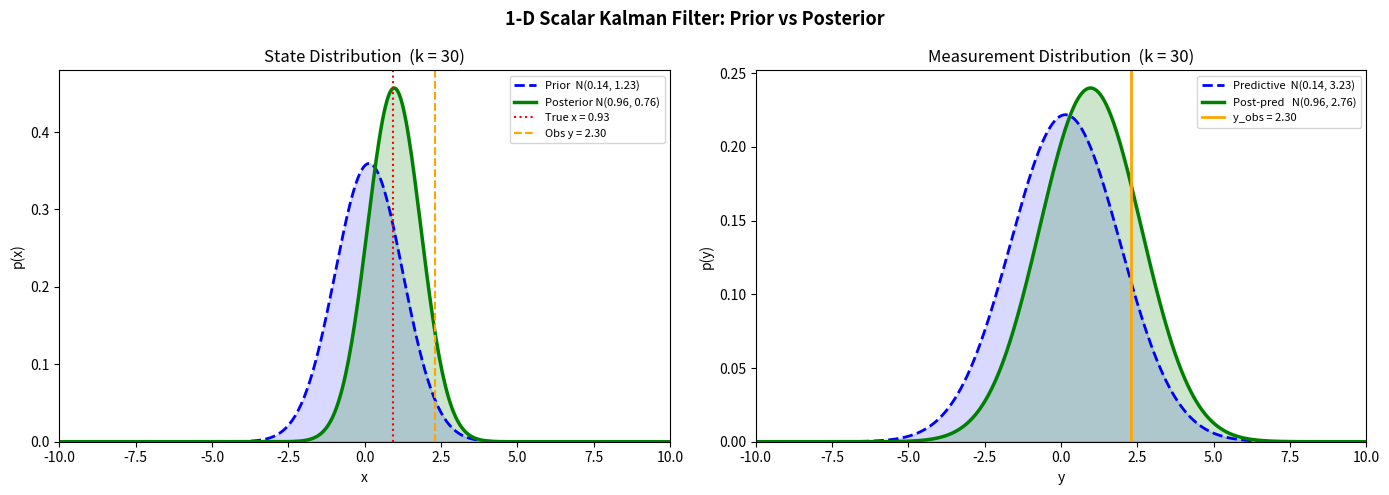
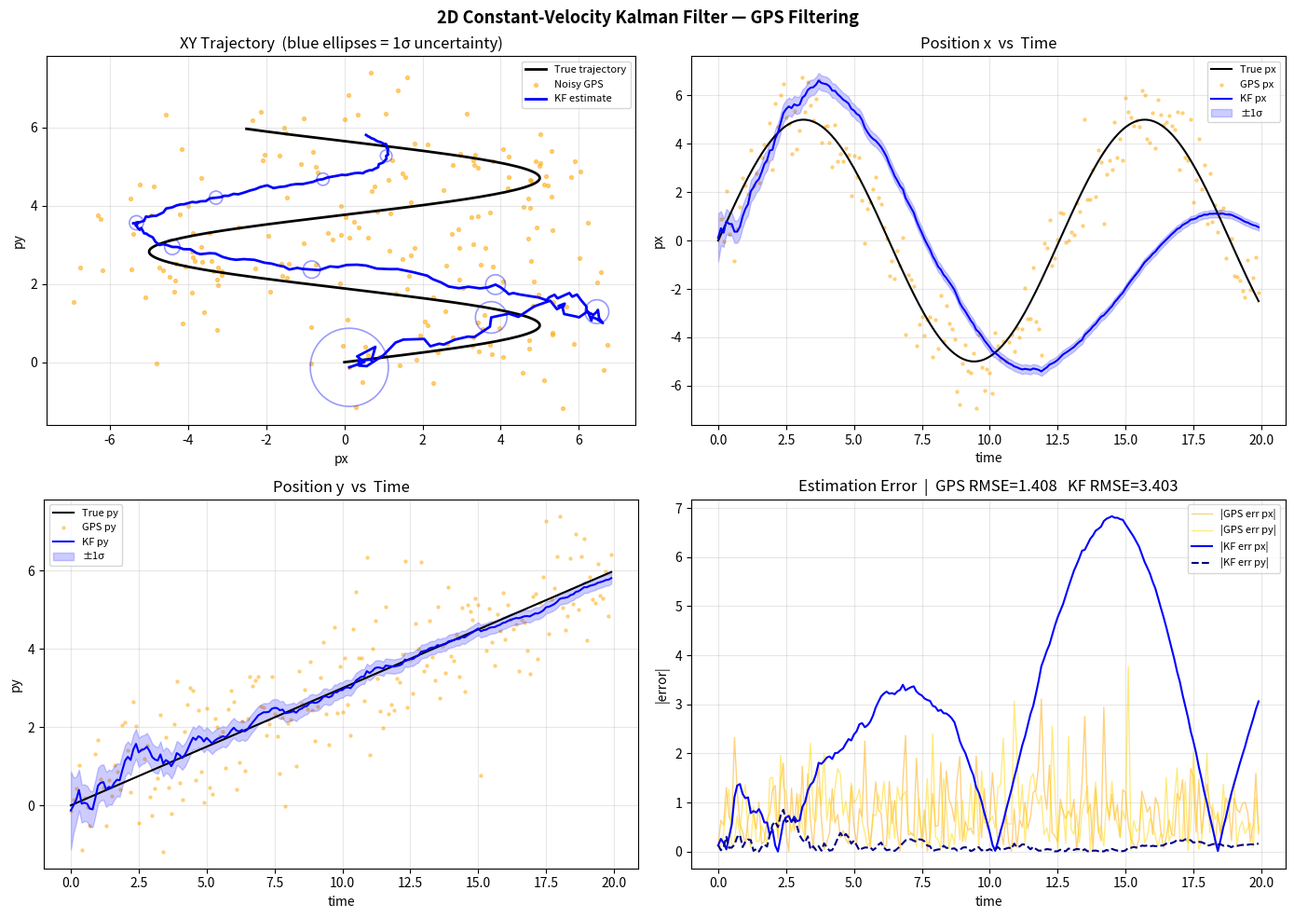

The matplotlib source for these figures, in order:
import numpy as np
import matplotlib.pyplot as plt
from matplotlib.animation import FuncAnimation, PillowWriter
from scipy.stats import norm

# ── Parameters ────────────────────────────────────────────────
a, q, h, r = 0.98, 0.5, 1.0, 2.0
m0, P0     = 0.0, 5.0
T, seed    = 30, 42

# ── Simulate true state and noisy observations ────────────────
rng = np.random.default_rng(seed)
x     = np.zeros(T)
y_obs = np.zeros(T)
x[0]  = rng.normal(m0, np.sqrt(P0))
for k in range(T - 1):
    x[k+1] = a * x[k] + rng.normal(0, np.sqrt(q))
for k in range(T):
    y_obs[k] = h * x[k] + rng.normal(0, np.sqrt(r))

# ── Run 1-D Kalman Filter ─────────────────────────────────────
m_preds, P_preds, m_upds, P_upds = [], [], [], []
m, P = m0, P0
for k in range(T):
    # Predict  (Proof 1)
    m_pred = a * m
    P_pred = a**2 * P + q
    # Update   (Proof 2)
    S = h**2 * P_pred + r
    K = P_pred * h / S
    v = y_obs[k] - h * m_pred
    m_upd = m_pred + K * v
    P_upd = (1 - K * h) * P_pred
    m_preds.append(m_pred); P_preds.append(P_pred)
    m_upds.append(m_upd);   P_upds.append(P_upd)
    m, P = m_upd, P_upd

m_preds = np.array(m_preds); P_preds = np.array(P_preds)
m_upds  = np.array(m_upds);  P_upds  = np.array(P_upds)

# Innovation variance for measurement distributions (Proofs 3 & 4)
S_pred = h**2 * P_preds + r    # predictive measurement variance
S_post = h**2 * P_upds  + r    # posterior-predictive measurement variance

# ── Animation ─────────────────────────────────────────────────
xgrid = np.linspace(-10, 10, 400)
fig, axes = plt.subplots(1, 2, figsize=(14, 5))
fig.suptitle("1-D Scalar Kalman Filter: Prior vs Posterior", fontsize=13, fontweight='bold')

def update_frame(k):
    for ax in axes:
        ax.cla()

    # Left panel: state distributions
    prior_pdf = norm.pdf(xgrid, m_preds[k], np.sqrt(P_preds[k]))
    post_pdf  = norm.pdf(xgrid, m_upds[k],  np.sqrt(P_upds[k]))
    axes[0].plot(xgrid, prior_pdf, 'b--', lw=2,
                 label=f'Prior  N({m_preds[k]:.2f}, {P_preds[k]:.2f})')
    axes[0].plot(xgrid, post_pdf,  'g-',  lw=2.5,
                 label=f'Posterior N({m_upds[k]:.2f}, {P_upds[k]:.2f})')
    axes[0].axvline(x[k],     color='r',      lw=1.5, linestyle=':',
                    label=f'True x = {x[k]:.2f}')
    axes[0].axvline(y_obs[k], color='orange', lw=1.5, linestyle='--',
                    label=f'Obs y = {y_obs[k]:.2f}')
    axes[0].fill_between(xgrid, prior_pdf, alpha=0.15, color='blue')
    axes[0].fill_between(xgrid, post_pdf,  alpha=0.20, color='green')
    axes[0].set_title(f'State Distribution  (k = {k+1})')
    axes[0].set_xlabel('x');  axes[0].set_ylabel('p(x)')
    axes[0].legend(fontsize=8); axes[0].set_xlim(xgrid[0], xgrid[-1])
    axes[0].set_ylim(0, None)

    # Right panel: measurement distributions (Proofs 3 & 4)
    pred_pdf      = norm.pdf(xgrid, h * m_preds[k], np.sqrt(S_pred[k]))
    post_pred_pdf = norm.pdf(xgrid, h * m_upds[k],  np.sqrt(S_post[k]))
    axes[1].plot(xgrid, pred_pdf,      'b--', lw=2,
                 label=f'Predictive  N({h*m_preds[k]:.2f}, {S_pred[k]:.2f})')
    axes[1].plot(xgrid, post_pred_pdf, 'g-',  lw=2.5,
                 label=f'Post-pred   N({h*m_upds[k]:.2f}, {S_post[k]:.2f})')
    axes[1].axvline(y_obs[k], color='orange', lw=2,
                    label=f'y_obs = {y_obs[k]:.2f}')
    axes[1].fill_between(xgrid, pred_pdf,      alpha=0.15, color='blue')
    axes[1].fill_between(xgrid, post_pred_pdf, alpha=0.20, color='green')
    axes[1].set_title(f'Measurement Distribution  (k = {k+1})')
    axes[1].set_xlabel('y');  axes[1].set_ylabel('p(y)')
    axes[1].legend(fontsize=8); axes[1].set_xlim(xgrid[0], xgrid[-1])
    axes[1].set_ylim(0, None)

    fig.tight_layout()

ani = FuncAnimation(fig, update_frame, frames=T, interval=350, repeat=True)
ani.save("1d_kf_animation.gif", writer=PillowWriter(fps=3))
plt.show()

import numpy as np
import matplotlib.pyplot as plt
from matplotlib.patches import Ellipse

# ─────────────────────────────────────────────────────────────
# SYSTEM MATRICES
# Derived in Part A
# ─────────────────────────────────────────────────────────────

def make_matrices(dt, q, r):
    """
    Build A, H, G, Q, R for the 2D constant-velocity model.

    Parameters
    ----------
    dt : float  - sampling period Δt
    q  : float  - acceleration noise std  (Σp = q²I₂)
    r  : float  - GPS measurement noise std  (R = r²I₂)

    Returns
    -------
    A  : (4,4)  state transition matrix
    H  : (2,4)  measurement matrix
    G  : (4,2)  noise input matrix
    Q  : (4,4)  process noise covariance  Q = G Σp Gᵀ
    R  : (2,2)  measurement noise covariance
    """
    # State transition matrix (Part A)
    A = np.array([[1, 0, dt,  0],
                  [0, 1,  0, dt],
                  [0, 0,  1,  0],
                  [0, 0,  0,  1]], dtype=float)

    # Measurement matrix — position only (Part A)
    H = np.array([[1, 0, 0, 0],
                  [0, 1, 0, 0]], dtype=float)

    # Noise input matrix (Part A)
    G = np.array([[0.5*dt**2,       0],
                  [0,         0.5*dt**2],
                  [dt,              0],
                  [0,              dt]], dtype=float)

    # Process noise covariance  Q = G Σp Gᵀ,  Σp = q²I₂
    Sigma_p = (q**2) * np.eye(2)
    Q = G @ Sigma_p @ G.T

    # Measurement noise covariance  R = r²I₂
    R = (r**2) * np.eye(2)

    return A, H, G, Q, R


# ─────────────────────────────────────────────────────────────
# KALMAN FILTER — PREDICT AND UPDATE
# ─────────────────────────────────────────────────────────────

def kf_predict(m, P, A, Q):
    """
    Prediction step.

    m⁻ₖ = A mₖ₋₁
    P⁻ₖ = A Pₖ₋₁ Aᵀ + Q
    """
    m_pred = A @ m
    P_pred = A @ P @ A.T + Q
    return m_pred, P_pred


def kf_update(m_pred, P_pred, y_obs, H, R):
    """
    Measurement update step.

    Sₖ  = H P⁻ₖ Hᵀ + R          innovation covariance
    Kₖ  = P⁻ₖ Hᵀ Sₖ⁻¹            Kalman gain
    vₖ  = yᵒᵇˢₖ − H m⁻ₖ          innovation
    mₖ  = m⁻ₖ + Kₖ vₖ            updated mean
    Pₖ  = (I − Kₖ H) P⁻ₖ         updated covariance
    """
    S   = H @ P_pred @ H.T + R
    K   = P_pred @ H.T @ np.linalg.inv(S)
    v   = y_obs - H @ m_pred
    m_upd = m_pred + K @ v
    P_upd = (np.eye(len(m_pred)) - K @ H) @ P_pred
    return m_upd, P_upd, K, S


# ─────────────────────────────────────────────────────────────
# SIMULATE GROUND TRUTH + NOISY GPS
# ─────────────────────────────────────────────────────────────

def simulate_trajectory(dt=0.1, r=1.0, T=200, seed=0):
    """
    Simulate a sinusoidal 2D trajectory and add GPS noise.

    Returns
    -------
    X_true : (T,4)  true state  [px, py, vx, vy]
    Y_obs  : (T,2)  noisy GPS position measurements
    t      : (T,)   time vector
    """
    rng = np.random.default_rng(seed)
    t   = np.arange(T) * dt

    # True trajectory
    px = 5.0 * np.sin(0.5 * t)
    py = 0.3 * t
    vx = 5.0 * 0.5 * np.cos(0.5 * t)
    vy = 0.3 * np.ones(T)
    X_true = np.column_stack([px, py, vx, vy])

    # Noisy GPS — position only
    Y_obs = X_true[:, :2] + rng.normal(0, r, size=(T, 2))

    return X_true, Y_obs, t


# ─────────────────────────────────────────────────────────────
# RUN THE FILTER
# ─────────────────────────────────────────────────────────────

def run_kalman_filter(Y_obs, dt=0.1, q=0.01, r=1.0):
    """
    Run the 2D Kalman filter on a sequence of GPS measurements.

    Parameters
    ----------
    Y_obs : (T,2)  noisy GPS position measurements
    dt    : float  sampling period
    q     : float  process noise std
    r     : float  measurement noise std

    Returns
    -------
    ms : (T,4)  filtered state estimates  [px, py, vx, vy]
    Ps : (T,4,4) filtered covariance matrices
    """
    A, H, G, Q, R = make_matrices(dt, q, r)
    T = len(Y_obs)

    # Initialise from first GPS reading, assume zero velocity
    m = np.array([Y_obs[0, 0], Y_obs[0, 1], 0.0, 0.0])
    P = np.diag([r**2, r**2, 1.0, 1.0])

    ms, Ps = [], []
    for k in range(T):
        if k == 0:
            ms.append(m.copy())
            Ps.append(P.copy())
            continue
        m, P = kf_predict(m, P, A, Q)
        m, P = kf_update(m, P, Y_obs[k], H, R)[:2]
        ms.append(m.copy())
        Ps.append(P.copy())

    return np.array(ms), np.array(Ps)


# ─────────────────────────────────────────────────────────────
# PLOT RESULTS
# ─────────────────────────────────────────────────────────────

def plot_uncertainty_ellipse(ax, mean, cov, n_std=1.0, **kwargs):
    """Draw a 1-sigma uncertainty ellipse from a 2x2 covariance."""
    vals, vecs = np.linalg.eigh(cov)
    angle = np.degrees(np.arctan2(vecs[1, 0], vecs[0, 0]))
    w, h  = 2 * n_std * np.sqrt(vals)
    ell   = Ellipse(mean, w, h, angle=angle, **kwargs)
    ax.add_patch(ell)


def plot_results(X_true, Y_obs, ms, Ps, t):

    fig, axes = plt.subplots(2, 2, figsize=(14, 10))
    fig.suptitle("2D Constant-Velocity Kalman Filter — GPS Filtering",
                 fontsize=13, fontweight='bold')

    # ── Panel 1: XY Trajectory ───────────────────────────────
    ax = axes[0, 0]
    ax.plot(X_true[:, 0], X_true[:, 1],
            'k-',  lw=2,   label='True trajectory')
    ax.scatter(Y_obs[:, 0], Y_obs[:, 1],
               s=8, c='orange', alpha=0.5, label='Noisy GPS')
    ax.plot(ms[:, 0], ms[:, 1],
            'b-',  lw=2,   label='KF estimate')

    # 1-sigma ellipses every 20 steps
    for i in range(0, len(ms), 20):
        plot_uncertainty_ellipse(
            ax, ms[i, :2], Ps[i][:2, :2],
            edgecolor='blue', facecolor='none', alpha=0.4, lw=1.2)

    ax.set_xlabel('px'); ax.set_ylabel('py')
    ax.set_title('XY Trajectory  (blue ellipses = 1σ uncertainty)')
    ax.legend(fontsize=8); ax.set_aspect('equal'); ax.grid(True, alpha=0.3)

    # ── Panel 2: Position x vs Time ──────────────────────────
    ax = axes[0, 1]
    ax.plot(t, X_true[:, 0], 'k-',     lw=1.5, label='True px')
    ax.scatter(t, Y_obs[:, 0], s=5, c='orange', alpha=0.4, label='GPS px')
    ax.plot(t, ms[:, 0],    'b-',     lw=1.5, label='KF px')
    sig = np.sqrt(np.array([P[0, 0] for P in Ps]))
    ax.fill_between(t, ms[:, 0] - sig, ms[:, 0] + sig,
                    alpha=0.2, color='blue', label='±1σ')
    ax.set_xlabel('time'); ax.set_ylabel('px')
    ax.set_title('Position x  vs  Time')
    ax.legend(fontsize=8); ax.grid(True, alpha=0.3)

    # ── Panel 3: Position y vs Time ──────────────────────────
    ax = axes[1, 0]
    ax.plot(t, X_true[:, 1], 'k-',     lw=1.5, label='True py')
    ax.scatter(t, Y_obs[:, 1], s=5, c='orange', alpha=0.4, label='GPS py')
    ax.plot(t, ms[:, 1],    'b-',     lw=1.5, label='KF py')
    sig = np.sqrt(np.array([P[1, 1] for P in Ps]))
    ax.fill_between(t, ms[:, 1] - sig, ms[:, 1] + sig,
                    alpha=0.2, color='blue', label='±1σ')
    ax.set_xlabel('time'); ax.set_ylabel('py')
    ax.set_title('Position y  vs  Time')
    ax.legend(fontsize=8); ax.grid(True, alpha=0.3)

    # ── Panel 4: Estimation Error ─────────────────────────────
    ax = axes[1, 1]
    err_gps_x = Y_obs[:, 0] - X_true[:, 0]
    err_gps_y = Y_obs[:, 1] - X_true[:, 1]
    err_kf_x  = ms[:, 0]    - X_true[:, 0]
    err_kf_y  = ms[:, 1]    - X_true[:, 1]

    ax.plot(t, np.abs(err_gps_x), color='orange', alpha=0.5, lw=1,   label='|GPS err px|')
    ax.plot(t, np.abs(err_gps_y), color='gold',   alpha=0.5, lw=1,   label='|GPS err py|')
    ax.plot(t, np.abs(err_kf_x),  color='blue',             lw=1.5,  label='|KF err px|')
    ax.plot(t, np.abs(err_kf_y),  color='navy',             lw=1.5,
            linestyle='--', label='|KF err py|')

    rmse_gps = np.sqrt(np.mean(err_gps_x**2 + err_gps_y**2))
    rmse_kf  = np.sqrt(np.mean(err_kf_x**2  + err_kf_y**2))
    ax.set_title(f'Estimation Error  |  GPS RMSE={rmse_gps:.3f}   KF RMSE={rmse_kf:.3f}')
    ax.set_xlabel('time'); ax.set_ylabel('|error|')
    ax.legend(fontsize=8); ax.grid(True, alpha=0.3)

    fig.tight_layout()
    plt.show()


# ─────────────────────────────────────────────────────────────
# MAIN — run everything
# ─────────────────────────────────────────────────────────────

dt, q, r = 0.1, 0.01, 1.0
T        = 200
seed     = 0

X_true, Y_obs, t = simulate_trajectory(dt=dt, r=r, T=T, seed=seed)
ms, Ps            = run_kalman_filter(Y_obs, dt=dt, q=q, r=r)
plot_results(X_true, Y_obs, ms, Ps, t)
